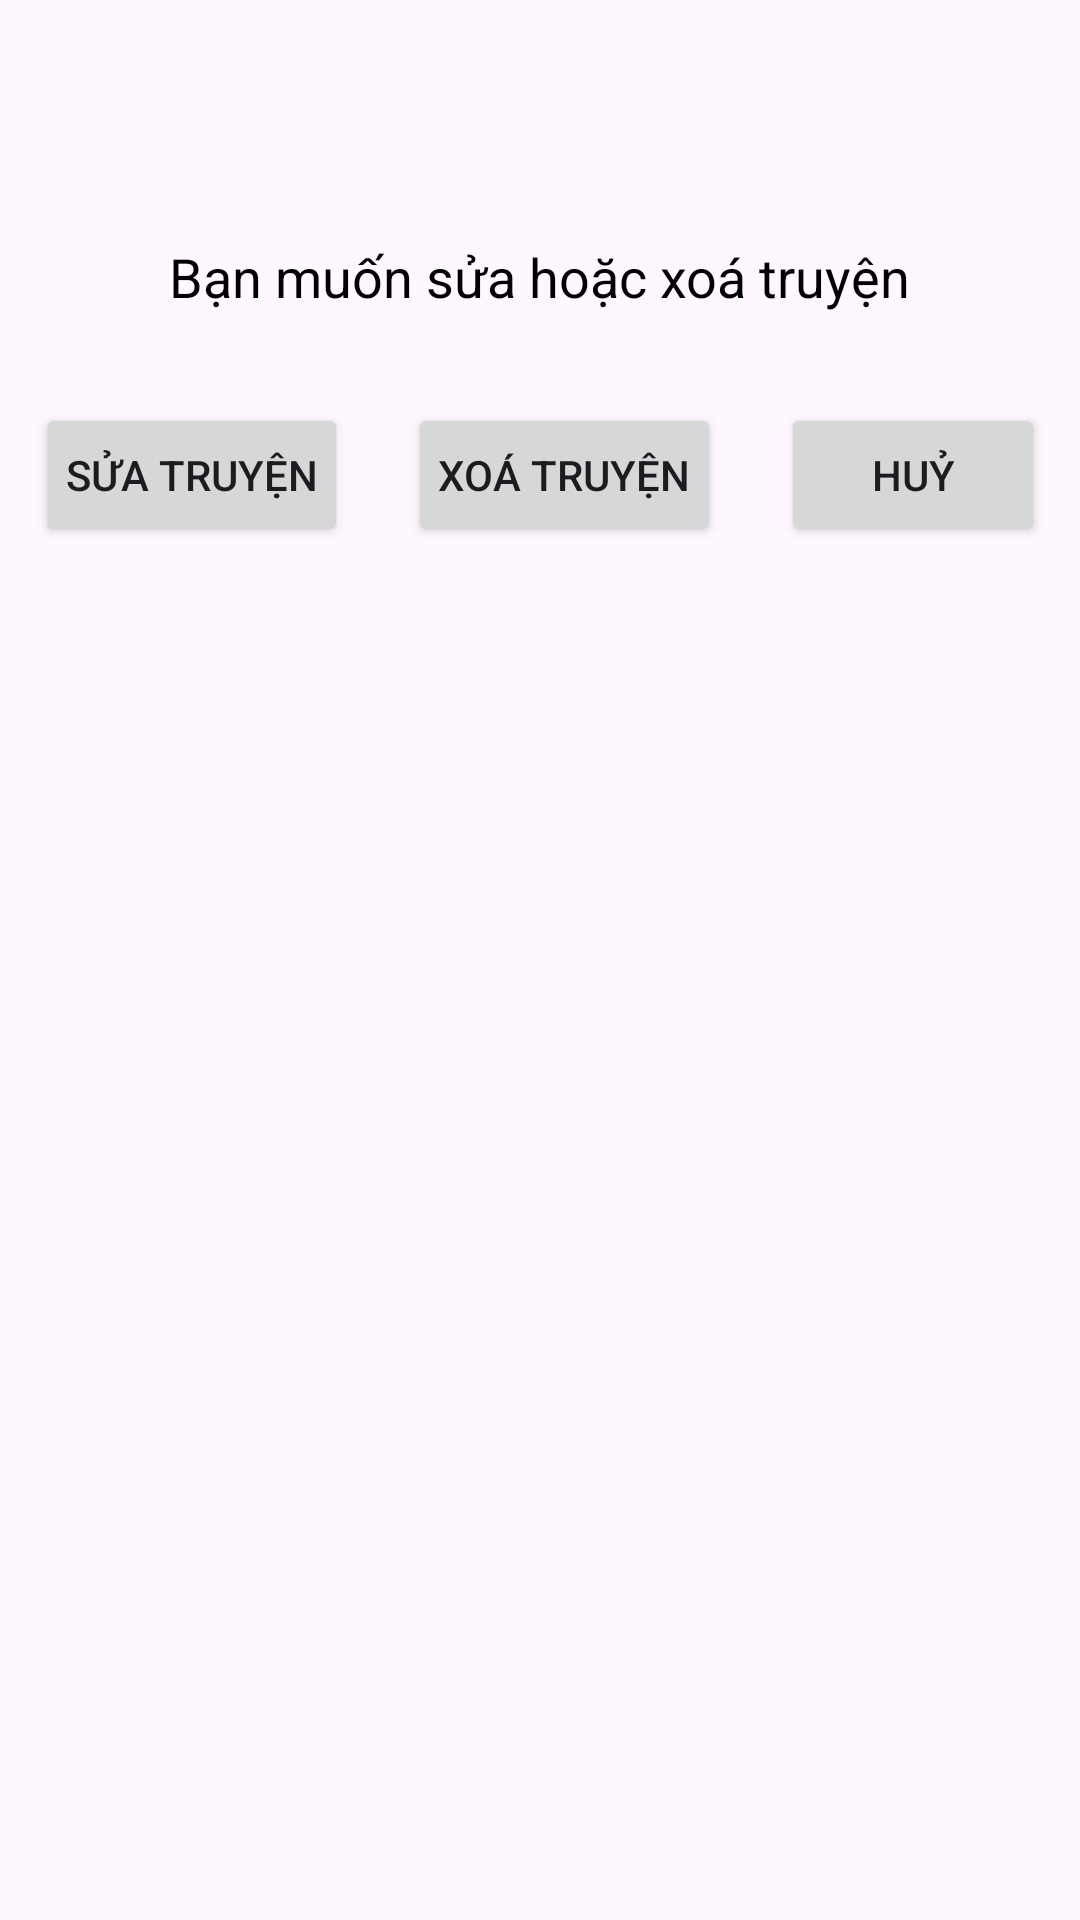

This screen was rendered from an Android layout file. Write that file and the resources it references.
<!-- AndroidManifest.xml: application theme Theme.TruyệnChữ -->
<!-- res/layout/custom_dialog.xml -->
<?xml version="1.0" encoding="utf-8"?>
<androidx.constraintlayout.widget.ConstraintLayout xmlns:android="http://schemas.android.com/apk/res/android"
    xmlns:app="http://schemas.android.com/apk/res-auto"
    xmlns:tools="http://schemas.android.com/tools"
    android:layout_width="match_parent"
    android:layout_height="match_parent"
    tools:context=".MainActivity">

    
    <TextView
        android:id="@+id/textView"
        android:layout_width="wrap_content"
        android:layout_height="wrap_content"
        android:text="Bạn muốn sửa hoặc xoá truyện"
        android:textSize="18sp"
        android:textColor="@android:color/black"
        app:layout_constraintTop_toTopOf="parent"
        app:layout_constraintBottom_toTopOf="@id/buttonLayout"
        app:layout_constraintStart_toStartOf="parent"
        app:layout_constraintEnd_toEndOf="parent"
        android:layout_marginTop="80dp" />

    
    <LinearLayout
        android:id="@+id/buttonLayout"
        android:layout_width="wrap_content"
        android:layout_height="wrap_content"
        android:orientation="horizontal"
        app:layout_constraintTop_toBottomOf="@id/textView"
        app:layout_constraintStart_toStartOf="parent"
        app:layout_constraintEnd_toEndOf="parent"
        android:layout_marginTop="20dp">

        
        <Button
            android:id="@+id/button"
            android:layout_width="wrap_content"
            android:layout_height="wrap_content"
            android:text="Sửa truyện"
            android:layout_margin="10dp"
            android:padding="10dp" />

        
        <Button
            android:id="@+id/button2"
            android:layout_width="wrap_content"
            android:layout_height="wrap_content"
            android:text="Xoá truyện"
            android:layout_margin="10dp"
            android:padding="10dp" />

        
        <Button
            android:id="@+id/button3"
            android:layout_width="wrap_content"
            android:layout_height="wrap_content"
            android:text="Huỷ"
            android:layout_margin="10dp"
            android:padding="10dp" />

    </LinearLayout>

</androidx.constraintlayout.widget.ConstraintLayout>
<!-- resources referenced by this layout -->
<resources>
  <style name="Theme.TruyệnChữ" parent="Base.Theme.TruyệnChữ" />
  <style name="Base.Theme.TruyệnChữ" parent="Theme.Material3.DayNight.NoActionBar">
          
          
      </style>
</resources>
